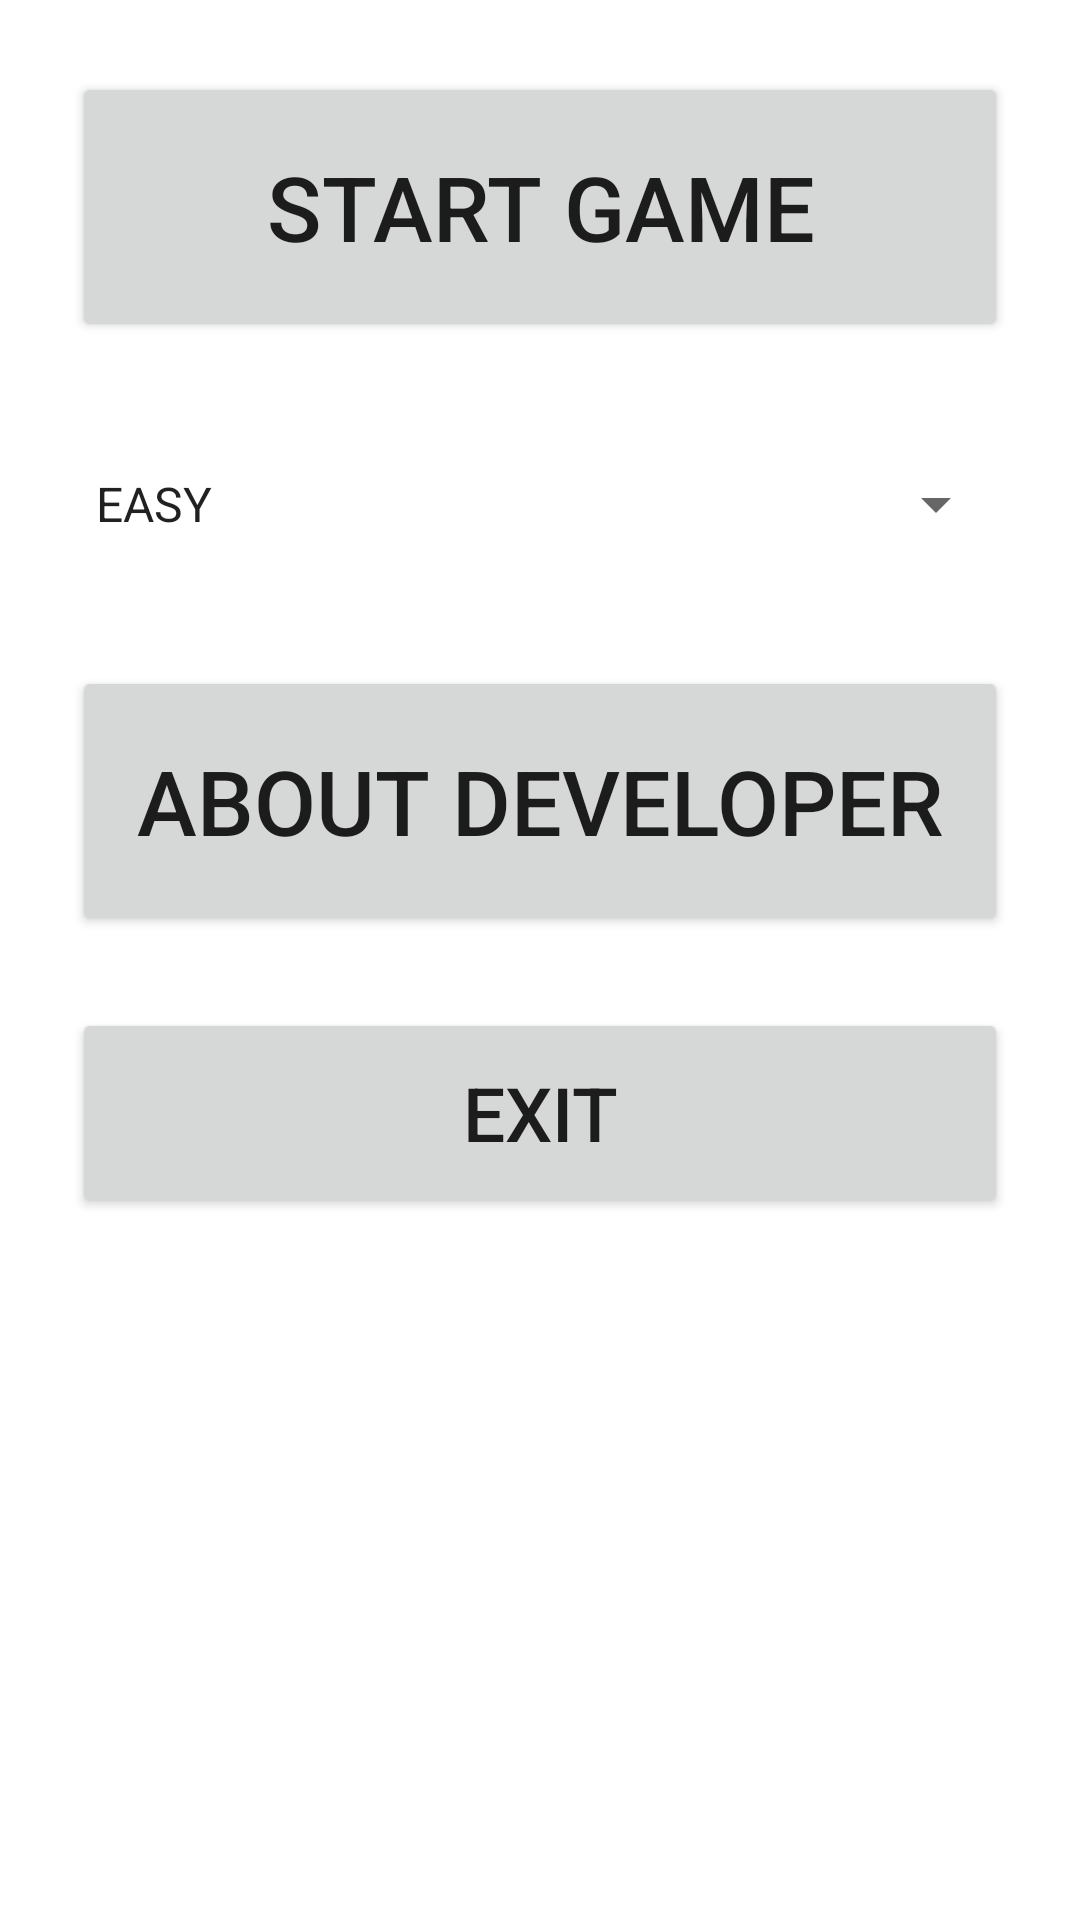

Reconstruct the res/layout file that produces this screen, plus the resources it refers to.
<!-- AndroidManifest.xml: application theme Theme.Lab2Android -->
<!-- res/layout/activity_main_menu.xml -->
<RelativeLayout xmlns:android="http://schemas.android.com/apk/res/android"
    android:layout_width="match_parent"
    android:layout_height="match_parent"
    android:padding="24dp">

    <Button
        android:id="@+id/btnStartGame"
        android:layout_width="match_parent"
        android:layout_height="90dp"
        android:text="Start Game"
        android:layout_alignParentTop="true"
        android:layout_marginBottom="24dp"
        android:textSize="30sp" />

    <Spinner
        android:id="@+id/spinnerDifficulty"
        android:layout_width="match_parent"
        android:layout_height="60dp"
        android:entries="@array/difficulty_array"
        android:layout_below="@id/btnStartGame"
        android:layout_marginBottom="24dp" />

    <Button
        android:id="@+id/btnAbout"
        android:layout_width="match_parent"
        android:layout_height="90dp"
        android:text="About Developer"
        android:layout_below="@id/spinnerDifficulty"
        android:layout_marginBottom="24dp"
        android:textSize="30sp" />

    <Button
        android:id="@+id/btnExit"
        android:layout_width="match_parent"
        android:layout_height="70dp"
        android:text="Exit"
        android:layout_below="@id/btnAbout"
        android:textSize="25sp" />
</RelativeLayout>
<!-- resources referenced by this layout -->
<resources>
  <string-array name="difficulty_array">
          <item>EASY</item>
          <item>MEDIUM</item>
          <item>HARD</item>
      </string-array>
  <style name="Theme.Lab2Android" parent="Theme.MaterialComponents.DayNight.DarkActionBar">
          
          <item name="colorPrimary">@color/purple_500</item>
          <item name="colorPrimaryVariant">@color/purple_700</item>
          <item name="colorOnPrimary">@color/white</item>
          <item name="colorSecondary">@color/teal_200</item>
          <item name="colorSecondaryVariant">@color/teal_700</item>
          <item name="colorOnSecondary">@color/black</item>
  
          
          <item name="android:windowBackground">@color/white</item>
  
          
          <item name="android:statusBarColor" tools:targetApi="lollipop">@color/purple_700</item>
          <item name="android:navigationBarColor" tools:targetApi="lollipop">@color/black</item>
      </style>
  <!-- not gathered from this repository: default colours our renderer supplied (Android Studio template values) -->
  <color name="purple_500">#FF6200EE</color>
  <color name="purple_700">#FF3700B3</color>
  <color name="teal_200">#FF03DAC5</color>
  <color name="teal_700">#FF018786</color>
  <color name="black">#FF000000</color>
  <color name="white">#FFFFFFFF</color>
</resources>
